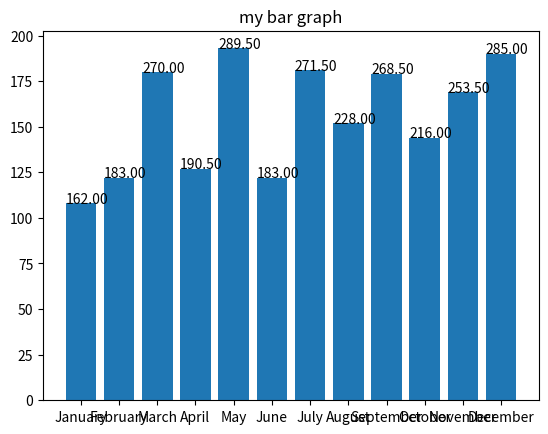

Recreate this plot in Python.
import pandas as ps
import matplotlib.pyplot as mt 
import calendar
import random
xaxis=list(range(1,13))
yaxis=[round(random.uniform(100,200)) for i in xaxis]
figure,axis=mt.subplots()
print(axis)
plot=axis.bar(xaxis,yaxis)
mt.xticks(xaxis,calendar.month_name[1:13])
axis.set_title('my bar graph')
for bar in plot:
    height=bar.get_height()
    textheight=height*1.5
    axis.text(bar.get_x(),height,'%.2f'%textheight)
mt.show()
